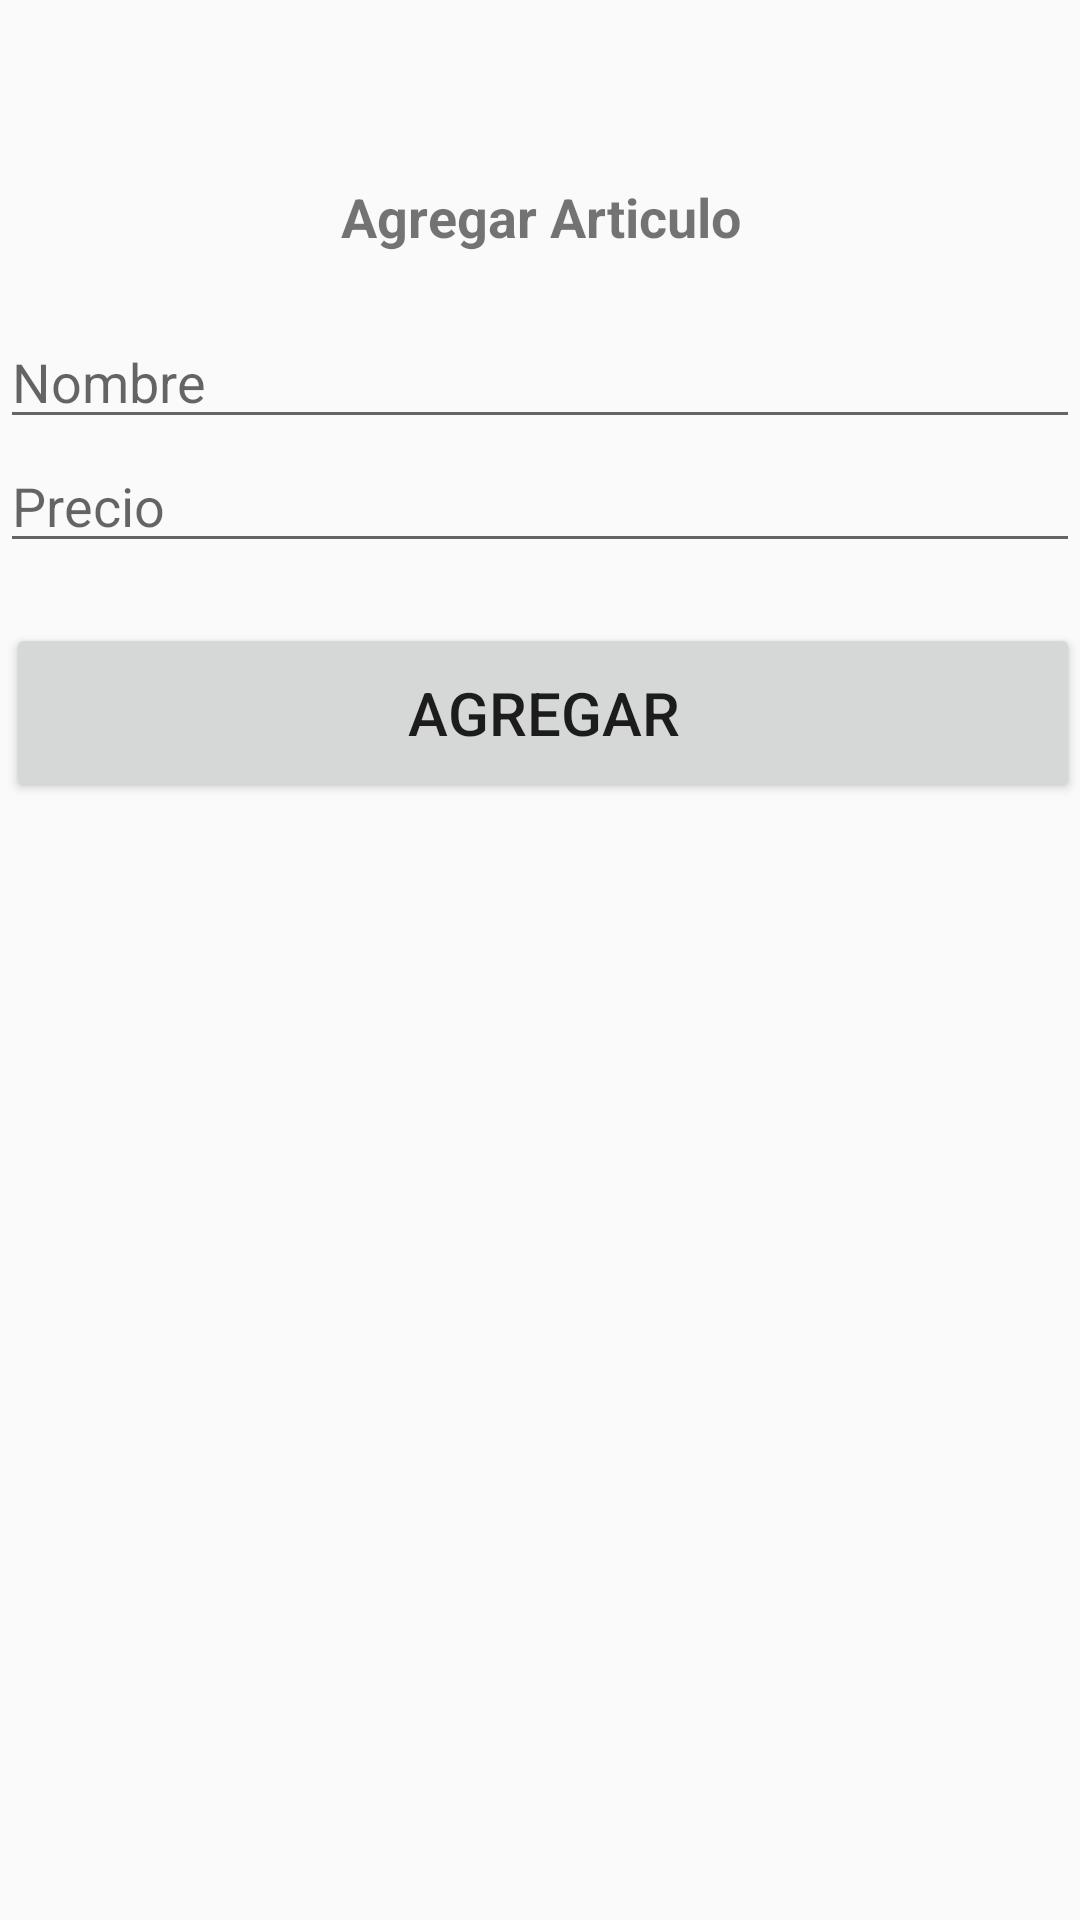

Layout XML and referenced resources for this Android screen:
<!-- AndroidManifest.xml: application theme AppTheme -->
<!-- res/layout/fm_crear_articulo.xml -->
<?xml version="1.0" encoding="utf-8"?>
<LinearLayout xmlns:android="http://schemas.android.com/apk/res/android"
    xmlns:tools="http://schemas.android.com/tools"
    android:orientation="vertical" android:layout_width="match_parent"
    android:layout_height="match_parent">
    <LinearLayout
        android:layout_width="match_parent"
        android:layout_height="50dp"
        android:orientation="horizontal"
        />
    <TextView
        android:id="@+id/textView8"
        android:layout_width="match_parent"
        android:layout_height="45dp"
        android:text="Agregar Articulo"
        android:layout_marginTop="10dp"
        android:textAlignment="center"
        android:textSize="18sp"
        android:textStyle="bold" />

    <LinearLayout
        android:layout_width="match_parent"
        android:layout_height="wrap_content"
        android:orientation="horizontal">

        <EditText
            android:id="@+id/nombre_nuevo_art"
            android:layout_width="match_parent"
            android:layout_height="wrap_content"
            android:ems="10"
            android:hint="Nombre"
            android:inputType="textPersonName" />
    </LinearLayout>

    <EditText
        android:id="@+id/precio_nuevo_art"
        android:layout_width="match_parent"
        android:layout_height="wrap_content"
        android:ems="10"
        android:hint="Precio"
        android:inputType="numberDecimal" />


    <Button
        android:id="@+id/Agregar_Art"
        android:layout_width="match_parent"
        android:layout_height="60dp"
        android:text="Agregar"
        android:layout_marginTop="20dp"
        android:layout_marginLeft="2dp"
        android:textSize="20dp"
        android:visibility="visible" />

</LinearLayout>
<!-- resources referenced by this layout -->
<resources>
  <style name="AppTheme" parent="Theme.AppCompat.Light.NoActionBar">
          
          <item name="android:windowNoTitle">true</item>
          <item name="windowActionBar">false</item>
          <item name="drawerArrowStyle">@style/DrawerArrowStyle</item>
      </style>
  <style name="DrawerArrowStyle" parent="Widget.AppCompat.DrawerArrowToggle">
          <item name="spinBars">true</item>
          <item name="color">@android:color/white</item>
      </style>
</resources>
